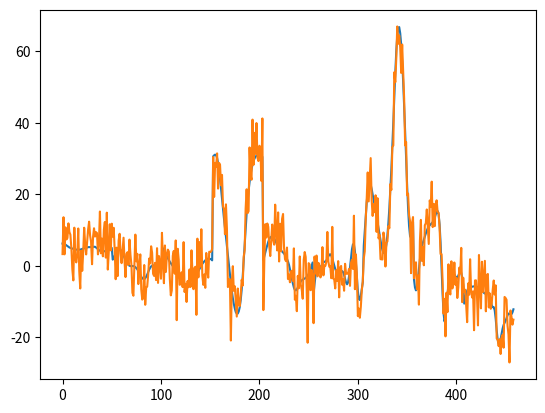

The matplotlib source for this figure:
import os
import numpy as np
import matplotlib.pylab as plt
import pandas as pd
N = 100

patientA = [
6.2,
6.2,
6.1,
5.9,
5.7,
5.5,
5.3,
5.1,
5,
4.9,
4.8,
4.7,
4.6,
4.5,
4.5,
4.5,
4.5,
4.5,
4.5,
4.6,
4.7,
4.8,
4.9,
5,
5.1,
5.1,
5.2,
5.2,
5.2,
5.3,
5.3,
5.3,
5.3,
5.3,
5.1,
4.9,
4.6,
4.4,
4.2,
4,
3.9,
3.9,
4,
4.1,
4.2,
4.4,
4.5,
4.7,
4.9,
5,
5,
1.7,
2.2,
2.8,
3.4,
3.9,
4.4,
4.6,
4.6,
4.4,
4.1,
3.5,
2.9,
2.2,
1.5,
0.9,
0.5,
0.2,
0,
-0.1,
-0.1,
-0.1,
-0.1,
-0.2,
-0.4,
-0.7,
-1,
-1.5,
-2,
-2.5,
-3.1,
-3.5,
-3.7,
-3.8,
-3.5,
-3.1,
-2.5,
-1.8,
-1.1,
-0.6,
-0.2,
0,
0.1,
0.1,
0,
-0.1,
-0.1,
-0.1,
0.1,
0.4,
0.9,
1.4,
4.9,
4.4,
3.8,
3.2,
2.6,
2.1,
1.6,
1.1,
0.7,
0.3,
-0.1,
-0.6,
-1,
-1.6,
-2.1,
-2.6,
-3,
-3.5,
-3.9,
-4.3,
-4.7,
-5.1,
-5.4,
-5.6,
-5.6,
-5.4,
-5,
-4.5,
-4,
-3.5,
-3.2,
-2.9,
-2.7,
-2.5,
-2.3,
-1.9,
-1.5,
-1,
-0.4,
0.1,
0.5,
0.9,
1.2,
1.5,
1.8,
1.9,
2,
2,
1.9,
1.8,
1.5,
30.6,
30.9,
31.1,
30.9,
30.2,
28.8,
26.8,
24.3,
21.6,
18.7,
15.9,
13.2,
10.6,
8,
5.4,
2.8,
0.2,
-2.3,
-4.8,
-7.1,
-9.1,
-10.7,
-12,
-13,
-13.4,
-13.4,
-12.8,
-11.6,
-9.6,
-6.7,
-3.1,
1.2,
5.7,
10.3,
14.5,
18.1,
21,
23.4,
25.4,
27,
28.3,
29.3,
30,
30.5,
30.8,
30.8,
30.8,
30.6,
30.5,
30.5,
30.5,
1.6,
2.7,
3.8,
4.8,
5.8,
6.7,
7.4,
7.9,
8.1,
8.1,
7.9,
7.6,
7.1,
6.5,
5.9,
5.4,
4.9,
4.5,
4.2,
4,
3.7,
3.4,
3,
2.5,
1.9,
1.2,
0.3,
-0.9,
-2.2,
-3.7,
-5,
-6.1,
-6.8,
-6.9,
-6.7,
-6.1,
-5.5,
-4.9,
-4.4,
-4.1,
-3.9,
-3.7,
-3.6,
-3.4,
-3.1,
-2.8,
-2.3,
-1.7,
-1,
-0.1,
0.9,
-7.9,
-5.1,
-2.7,
-1.1,
-0.4,
-0.3,
-0.4,
-0.3,
0,
0.5,
0.9,
1.1,
1.2,
1.5,
2,
2.6,
3.1,
3.2,
2.8,
2,
1,
-0.1,
-0.9,
-1.6,
-1.9,
-2.1,
-2.1,
-1.9,
-1.6,
-1.5,
-1.8,
-2.6,
-3.7,
-4.7,
-5.2,
-4.7,
-3,
-0.5,
2.2,
4.6,
6,
5.9,
4.1,
0.8,
-3.3,
-7.1,
-9.3,
-9.6,
-8.4,
-6.5,
-4.6,
5.6,
9.5,
13.8,
17.8,
20.8,
22.6,
23.2,
22.7,
21.5,
20,
18.5,
16.9,
15.4,
13.8,
12.2,
10.5,
8.8,
7.1,
5.5,
4.3,
3.6,
3.6,
4.4,
6,
8.6,
12,
16.3,
21.4,
27,
33.3,
40.1,
47.2,
54.1,
60,
64.3,
66.6,
66.8,
65.1,
61.9,
57.2,
51.5,
44.9,
37.6,
30.1,
22.7,
16.1,
11.1,
8.3,
7.8,
9.4,
12.2,
-3.9,
-6.1,
-6.9,
-6,
-3.7,
-0.9,
1.7,
3.7,
5.3,
6.4,
7.3,
8.2,
9,
9.8,
10.5,
11,
11.3,
11.6,
11.9,
12.2,
12.8,
13.4,
14.3,
15,
15.3,
14.4,
11.6,
6.5,
-0.4,
-7.7,
-13.3,
-15.6,
-14.3,
-11.1,
-7.9,
-5.6,
-4.3,
-3.5,
-2.9,
-2.5,
-2.4,
-2.5,
-2.9,
-3.3,
-3.3,
-2.8,
-2.1,
-1.6,
-2,
-3.4,
-5.2,
-10.6,
-9.2,
-7.9,
-7,
-6.4,
-6.1,
-5.9,
-5.9,
-5.9,
-5.8,
-5.8,
-5.9,
-5.9,
-6,
-6,
-6,
-6.1,
-6.3,
-6.7,
-7.2,
-7.6,
-7.8,
-7.7,
-7.5,
-7.4,
-7.7,
-8.6,
-9.9,
-11.1,
-11.6,
-11.6,
-12.5,
-14.9,
-18.1,
-20.7,
-21.9,
-21.7,
-20.5,
-19,
-17.6,
-16.6,
-16,
-15.4,
-14.7,
-13.9,
-13.4,
-13.4,
-13.6,
-13.6,
-13.1,
-12.2
]




patientA = np.asarray(patientA)
print(patientA.shape)
patientB = patientA + (5*np.random.randn(patientA.shape[0]) + np.random.randn(patientA.shape[0]))

control_mean = (patientA + patientB)*0.5
control_max = 1.2 * control_mean
control_min = 0.8 * control_mean



plt.plot(patientA)
plt.plot(patientB)


df = pd.DataFrame([patientA,patientB,control_mean,control_min,control_max]).transpose()
df.reset_index(inplace=True)
df.columns = ['ind','patientA','patientB','control_mean','control_min','control_max']
print(df)
exit()

filename = os.path.join('knee'+'.json')
print('TO JSON')
df.to_json(orient='index',path_or_buf=filename,date_unit='s')


